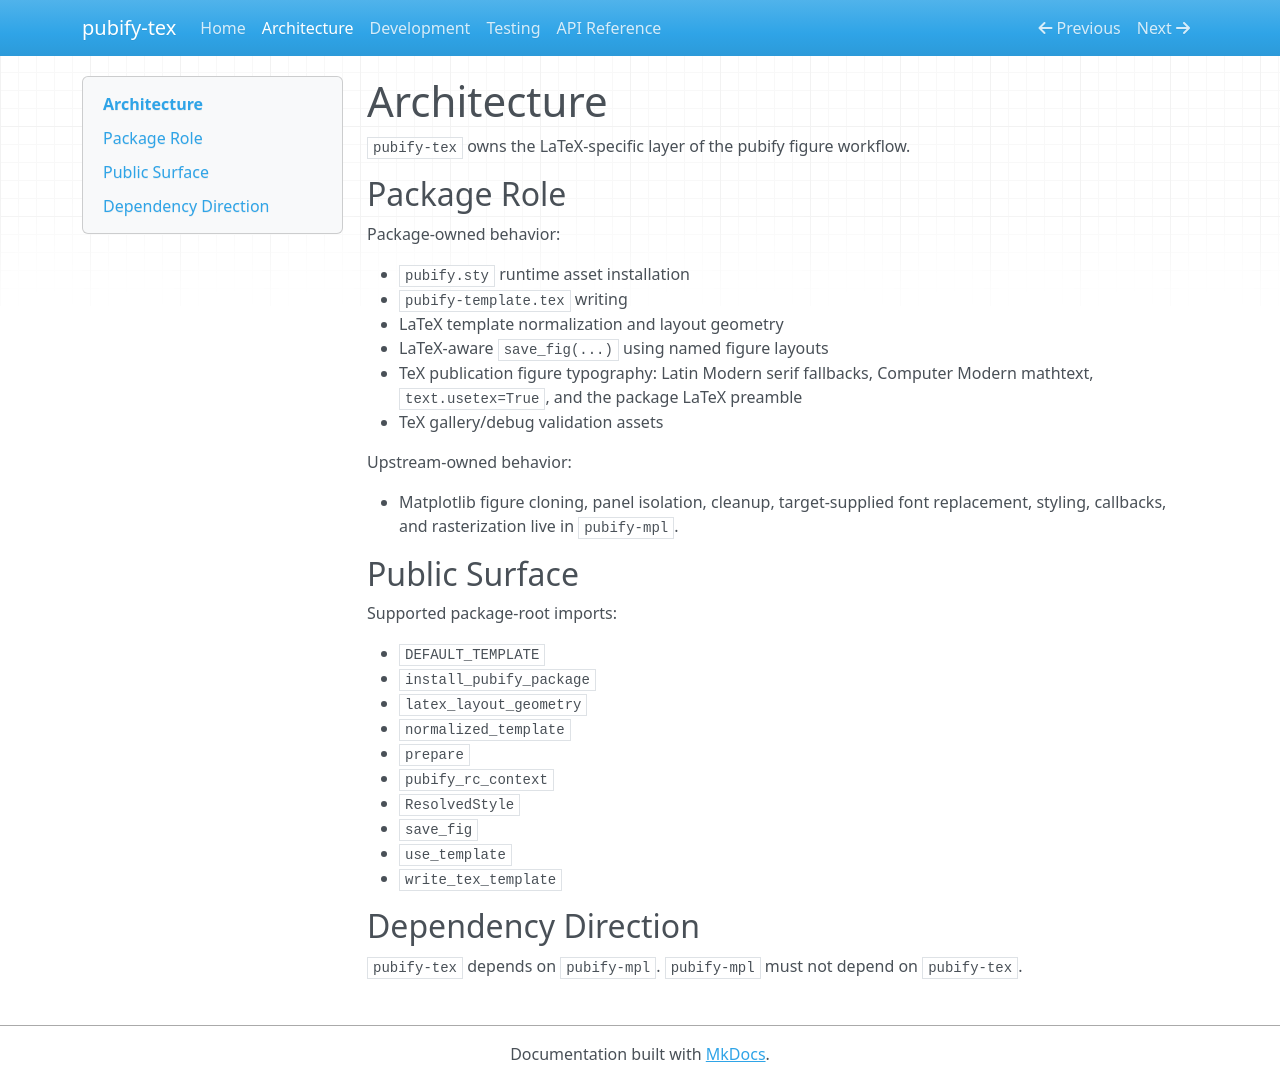

repository: nvnunes/pubify-tex · page: architecture/index.html · generator: mkdocs

# Architecture

`pubify-tex` owns the LaTeX-specific layer of the pubify figure workflow.

## Package Role

Package-owned behavior:

- `pubify.sty` runtime asset installation
- `pubify-template.tex` writing
- LaTeX template normalization and layout geometry
- LaTeX-aware `save_fig(...)` using named figure layouts
- TeX publication figure typography: Latin Modern serif fallbacks, Computer
  Modern mathtext, `text.usetex=True`, and the package LaTeX preamble
- TeX gallery/debug validation assets

Upstream-owned behavior:

- Matplotlib figure cloning, panel isolation, cleanup, target-supplied font
  replacement, styling, callbacks, and rasterization live in `pubify-mpl`.

## Public Surface

Supported package-root imports:

- `DEFAULT_TEMPLATE`
- `install_pubify_package`
- `latex_layout_geometry`
- `normalized_template`
- `prepare`
- `pubify_rc_context`
- `ResolvedStyle`
- `save_fig`
- `use_template`
- `write_tex_template`

## Dependency Direction

`pubify-tex` depends on `pubify-mpl`. `pubify-mpl` must not depend on
`pubify-tex`.
